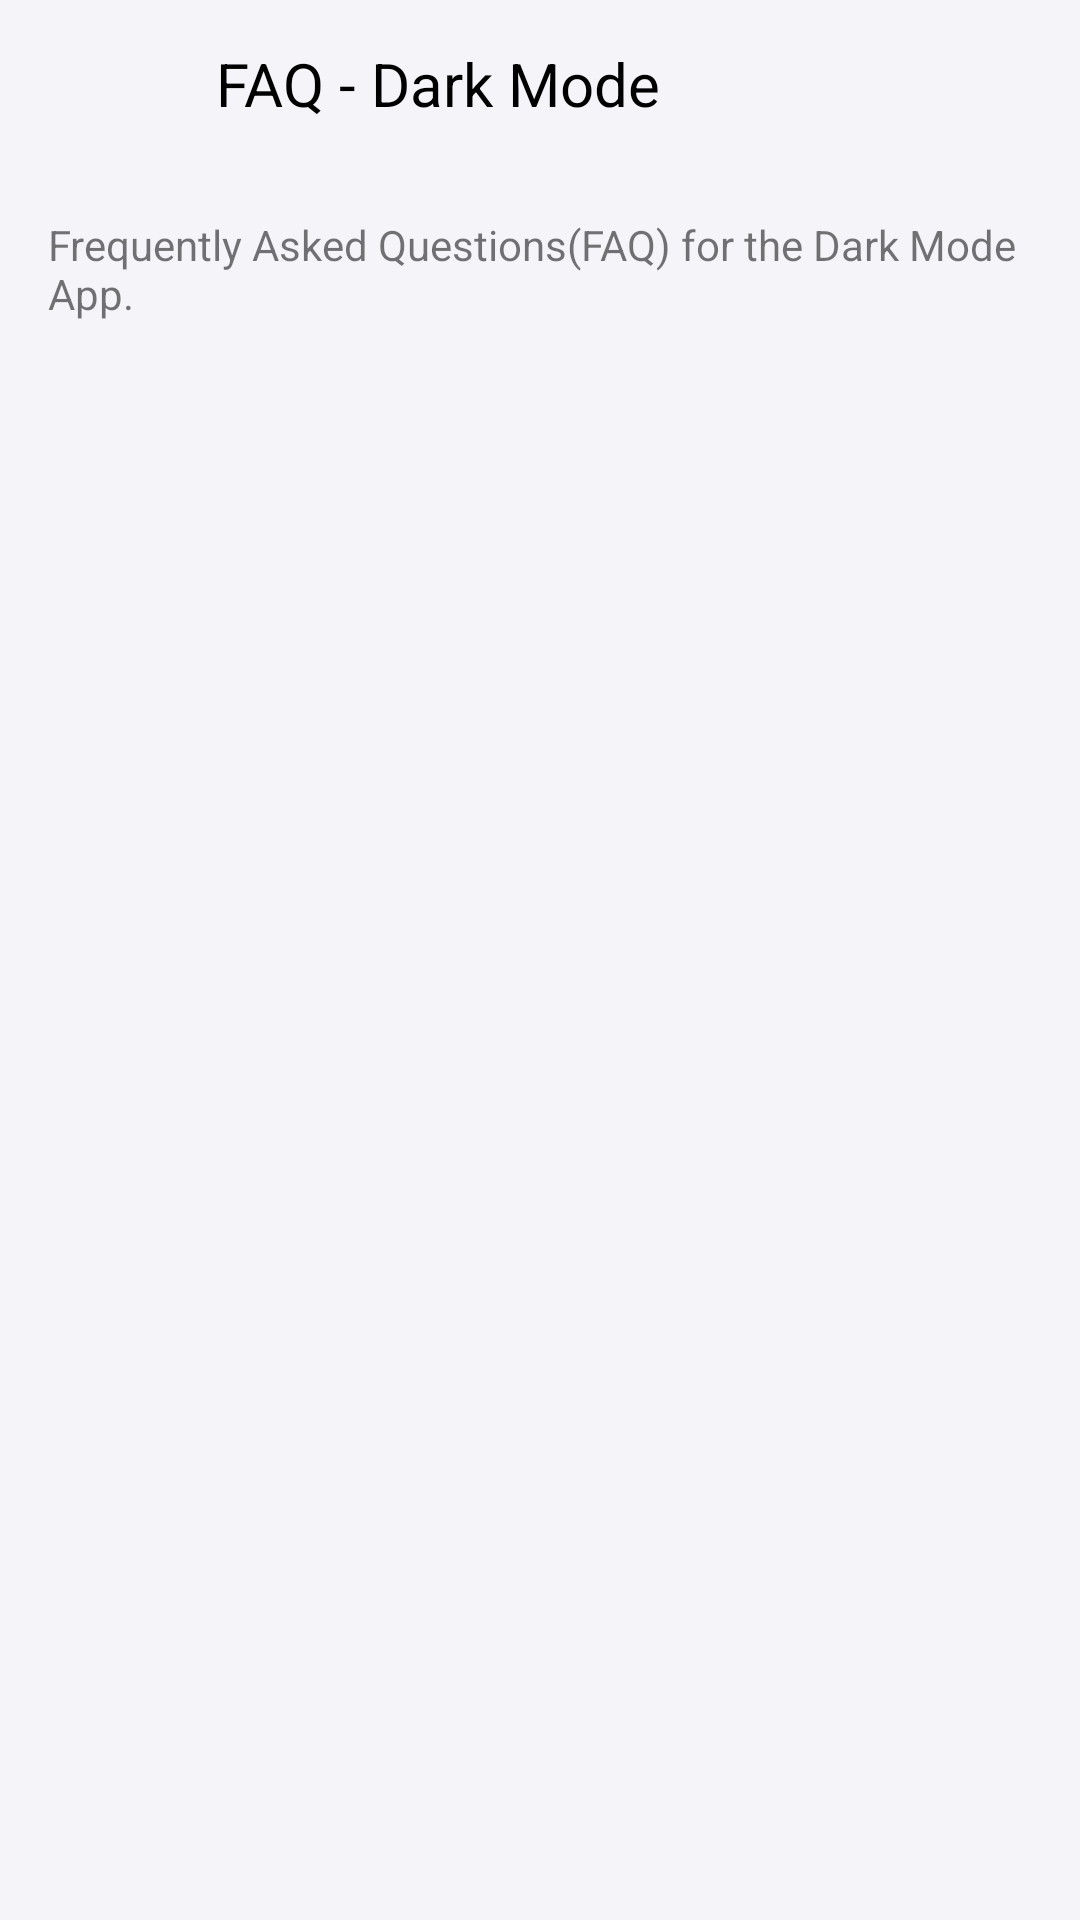

Write the Android layout XML for this screen, with the resource values it uses.
<!-- AndroidManifest.xml: activity theme AppTheme.NoActionBar -->
<!-- res/layout/activity_faq.xml -->
<?xml version="1.0" encoding="utf-8"?>
<LinearLayout xmlns:android="http://schemas.android.com/apk/res/android"
    xmlns:aapt="http://schemas.android.com/aapt"
    xmlns:app="http://schemas.android.com/apk/res-auto"
    xmlns:tools="http://schemas.android.com/tools"
    android:id="@+id/root"
    android:layout_width="match_parent"
    android:layout_height="match_parent"
    android:background="@color/appBg"
    android:fitsSystemWindows="true"
    android:orientation="vertical">

    <LinearLayout
        android:layout_width="match_parent"
        android:layout_height="56dp"
        android:orientation="horizontal">

        <ImageView
            android:tint="@color/titleTextColor"
            android:src="@drawable/ic_arrow_back_black_24dp"
            android:id="@+id/ic_back"
            android:layout_width="56dp"
            android:layout_height="56dp"
            android:background="?attr/selectableItemBackgroundBorderless"
            android:clickable="true"
            android:scaleType="center"
             />

        <TextView
            android:layout_width="wrap_content"
            android:layout_height="wrap_content"
            android:layout_gravity="center_vertical"
            android:layout_marginStart="16dp"
            android:text="@string/faq_title"
            android:textColor="@color/titleTextColor"
            android:textSize="20sp"
             />
    </LinearLayout>

    <TextView
        android:layout_width="match_parent"
        android:layout_height="wrap_content"
        android:layout_marginLeft="16dp"
        android:layout_marginTop="16dp"
        android:layout_marginRight="16dp"
        android:layout_marginBottom="16dp"
        android:text="@string/faq_description"
        android:textSize="14sp"/>
    <ExpandableListView
        android:dividerHeight="1dp"
        android:groupIndicator="@null"
        android:id="@+id/lvFaq"
        tools:listitem="@layout/list_group_help"
        android:layout_height="match_parent"
        android:layout_width="match_parent"/>
</LinearLayout>
<!-- res/layout/list_group_help.xml (included above) -->
<?xml version="1.0" encoding="utf-8"?>
<androidx.constraintlayout.widget.ConstraintLayout
    xmlns:android="http://schemas.android.com/apk/res/android"
    android:layout_width="match_parent"
    android:layout_height="wrap_content"
    xmlns:tools="http://schemas.android.com/tools"
    xmlns:app="http://schemas.android.com/apk/res-auto"
    android:padding="@dimen/margin_pre_medium">

    <ImageView
        android:id="@+id/ivGroup"
        app:layout_constraintBottom_toBottomOf="@id/tvGroup"
        app:layout_constraintTop_toTopOf="@id/tvGroup"
        app:layout_constraintStart_toStartOf="parent"
        android:tint="?android:attr/textColorPrimary"
        android:src="@drawable/ic_chevron_right_black_24dp"
        android:layout_width="wrap_content"
        android:layout_height="wrap_content"/>

    <TextView
        android:paddingStart="@dimen/margin_medium"
        android:paddingEnd="@dimen/margin_post_medium"
        app:layout_constraintBottom_toBottomOf="parent"
        app:layout_constraintTop_toTopOf="parent"
        tools:text="fawawfawfaawfawfgsnjjksengjkssgsegsegsgsegsgesegseg"
        app:layout_constraintStart_toEndOf="@id/ivGroup"
        android:id="@+id/tvGroup"
        android:layout_width="wrap_content"
        android:layout_height="wrap_content"
        android:textSize="@dimen/text_size_xnormal"
        android:textColor="@color/titleTextColor"/>

</androidx.constraintlayout.widget.ConstraintLayout>
<!-- resources referenced by this layout -->
<resources>
  <color name="appBg">#F5F5F9</color>
  <color name="titleTextColor">#000000</color>
  <dimen name="margin_medium">16dp</dimen>
  <dimen name="margin_post_medium">24dp</dimen>
  <dimen name="margin_pre_medium">12dp</dimen>
  <dimen name="text_size_xnormal">16sp</dimen>
  <string name="faq_description">Frequently Asked Questions(FAQ) for the Dark Mode App.</string>
  <string name="faq_title">FAQ - Dark Mode</string>
  <style name="AppTheme.NoActionBar">
          <item name="dialogCornerRadius">20dp</item>
          <item name="windowActionBar">false</item>
          <item name="windowNoTitle">true</item>
      </style>
</resources>
